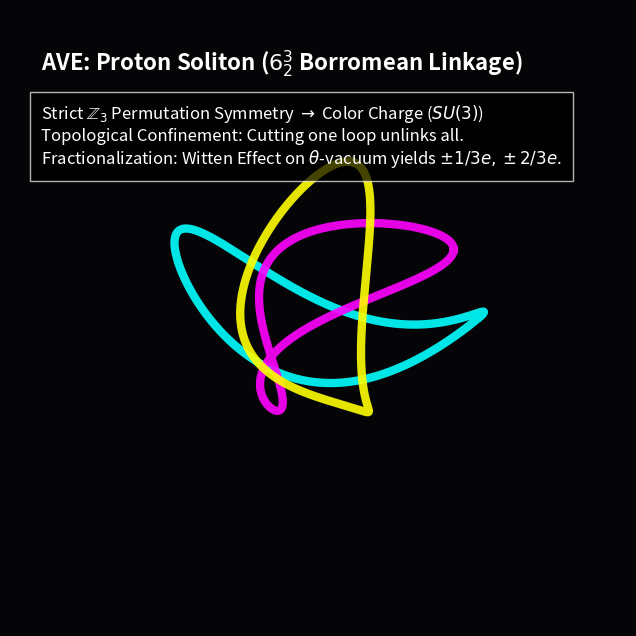

Here is the Python script that generated this plot:
import numpy as np
import matplotlib.pyplot as plt
import os

OUTPUT_DIR = "manuscript/chapters/04_baryon_sector/simulations/outputs"
if not os.path.exists(OUTPUT_DIR):
    os.makedirs(OUTPUT_DIR)

def simulate_borromean_proton():
    print("Simulating Proton Borromean Linkage (6^3_2)...")
    
    t = np.linspace(0, 2*np.pi, 1000)
    R, r, d = 1.0, 0.4, 0.3
    
    # Z_3 Symmetric permutation
    x1, y1, z1 = R * np.cos(t), r * np.sin(t), d * np.cos(2*t)
    x2, y2, z2 = d * np.cos(2*t), R * np.cos(t), r * np.sin(t)
    x3, y3, z3 = r * np.sin(t), d * np.cos(2*t), R * np.cos(t)
    
    fig = plt.figure(figsize=(10, 8), dpi=150)
    ax = fig.add_subplot(111, projection='3d')
    fig.patch.set_facecolor('#050508')
    ax.set_facecolor('#050508')
    
    # SU(3) Colors
    ax.plot(x1, y1, z1, color='#00FFFF', linewidth=6, alpha=0.9, label='Quark Loop 1 (Cyan)')
    ax.plot(x2, y2, z2, color='#FF00FF', linewidth=6, alpha=0.9, label='Quark Loop 2 (Magenta)')
    ax.plot(x3, y3, z3, color='#FFFF00', linewidth=6, alpha=0.9, label='Quark Loop 3 (Yellow)')
    
    ax.axis('off')
    ax.text2D(0.05, 0.90, r"AVE: Proton Soliton ($6^3_2$ Borromean Linkage)", transform=ax.transAxes, color='white', fontsize=16, weight='bold')
    
    textstr = (
        r"Strict $\mathbb{Z}_3$ Permutation Symmetry $\rightarrow$ Color Charge ($SU(3)$)" + "\n" +
        r"Topological Confinement: Cutting one loop unlinks all." + "\n" +
        r"Fractionalization: Witten Effect on $\theta$-vacuum yields $\pm 1/3 e, \pm 2/3 e$."
    )
    ax.text2D(0.05, 0.75, textstr, transform=ax.transAxes, color='white', fontsize=12, bbox=dict(facecolor='black', edgecolor='white', alpha=0.7, pad=8))

    filepath = os.path.join(OUTPUT_DIR, "proton_borromean.png")
    plt.savefig(filepath, facecolor=fig.get_facecolor(), bbox_inches='tight')
    plt.close()
    print(f"Saved: {filepath}")

if __name__ == "__main__":
    simulate_borromean_proton()
